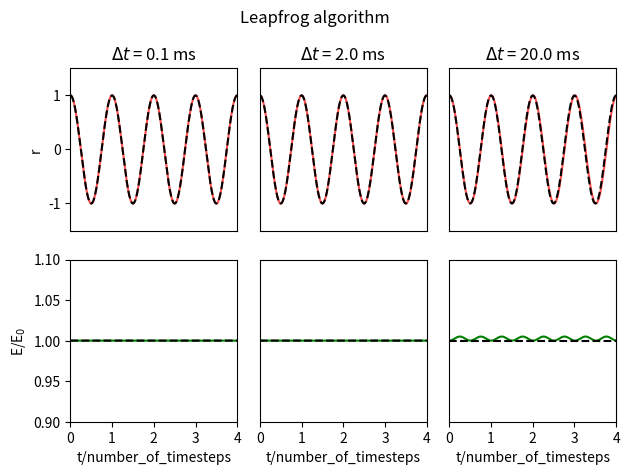

Write Python code to recreate this figure.
import numpy as np
import matplotlib.pyplot as plt

max_time = 4
k = 5
m = 0.1
r0 = 0.1
v0 = 0


def analytical_HO(_r0, _v0, _t, _k, _m):
    _omega = np.sqrt(_k / _m)
    _A = np.sqrt(_r0 ** 2 + (_v0 / _omega) ** 2)
    _phi = np.arccos(_r0 / _A)
    _r = _A * np.cos(_omega * _t + _phi)
    _v = - _omega * _A * np.sin(_omega * _t + _phi)
    return _r, _v, _omega, _A


def leapfrog_HO(_r0, _v0, _t_step, _n_steps, _k, _m):
    _r = np.zeros(_n_steps)
    _r[0] = _r0
    _v = np.zeros_like(_r)
    _v[0] = _v0
    for i in range(_n_steps - 1):
        _r[i + 1] = _r[i] + _v[i] * _t_step / 2
        _v[i + 1] = _v[i] - k * _r[i + 1] / m * _t_step
        _r[i + 1] = _r[i + 1] + _v[i+1] * _t_step / 2
    return _r, _v


def get_energy(_r, _v, _m, _k):
    _U = 0.5 * _k * _r ** 2
    _K = 0.5 * _m * _v ** 2
    return _U, _K


timestep_list = [0.0001, 0.002, 0.02]

fig1, axis = plt.subplots(2, 3)

for i, timestep in enumerate(timestep_list):
    number_of_steps = int(max_time / timestep)
    t = np.linspace(0, max_time, number_of_steps)
    r_analytic, v_analytic, omega, A = analytical_HO(r0, v0, t, k, m)
    T = 2 * np.pi / omega
    t_plot = t / T
    U_analytic, K_analytic = get_energy(r_analytic, v_analytic, m, k)
    r_leapfrog, v_leapfrog = leapfrog_HO(r0, v0, timestep, number_of_steps, k, m)
    U_leapfrog, K_leapfrog = get_energy(r_leapfrog, v_leapfrog, m, k)
    E_leapfrog = (U_leapfrog + K_leapfrog) / (U_leapfrog[0] + K_leapfrog[0])
    E_analytic = (U_analytic + K_analytic) / (U_analytic[0] + K_analytic[0])
    axis[0, i].plot(t_plot, r_leapfrog / A, 'r', alpha=0.7, label='Leapfrog position')
    # axis[0, i].plot(t_plot, v_leapfrog, 'b', alpha=0.7, label='Leapfrog velocity')
    axis[0, i].plot(t_plot, r_analytic / A, 'k--', label='Analytical position')
    axis[0, i].set_title(f'$\Delta t$ = {1000*timestep} ms')
    axis[1, i].plot(t_plot, E_leapfrog, 'g', label='Total simulated energy')
    axis[1, i].plot(t_plot, E_analytic, 'k--', label='Total analytic energy')
    axis[1, i].set_xlabel('t/number_of_timesteps')
    axis[1, i].set_ylim([0.90, 1.1])
    axis[0, i].set_ylim([-1.5, 1.5])
    axis[0, i].set_xticks([])
    axis[0, i].set_xlim([0, 4])
    axis[1, i].set_xlim([0, 4])
    if i > 0:
        axis[0, i].set_yticks([])
        axis[1, i].set_yticks([])



fig1.suptitle(f'Leapfrog algorithm')
axis[0, 0].set_ylabel('r')
axis[1, 0].set_ylabel('E/E$_0$')

plt.tight_layout()
plt.show()
